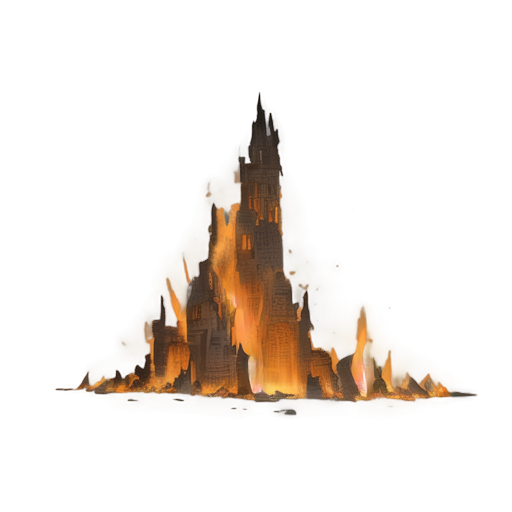
Generation parameters embedded in this image by AUTOMATIC1111 Stable Diffusion web UI or a fork of it (Forge, ...) (PNG 'parameters' text chunk):
A ruined stone building engulfed in flames, 2D isometric style, weathered and cracked gray stone walls partially collapsed, fiery orange and yellow flames bursting through windows and roof openings, dark black smoke billowing into the air, glowing embers scattered around, charred wooden beams and rubble on the ground, dynamic and dramatic lighting with intense shadows and highlights from the fire, minimalistic background, focused composition, realistic and chaotic atmosphere, suitable for a medieval or fantasy setting
Steps: 20, Sampler: Euler a, Schedule type: Automatic, CFG scale: 7, Seed: 1267907294, Size: 512x512, Model hash: 481989b6f0, Model: AnythingXL_v50, layerdiffusion_enabled: True, layerdiffusion_method: (SD1.5) Only Generate Transparent Image (Attention Injection), layerdiffusion_weight: 1, layerdiffusion_ending_step: 1, layerdiffusion_fg_image: False, layerdiffusion_bg_image: False, layerdiffusion_blend_image: False, layerdiffusion_resize_mode: Crop and Resize, layerdiffusion_fg_additional_prompt: , layerdiffusion_bg_additional_prompt: , layerdiffusion_blend_additional_prompt: , Version: f2.0.1v1.10.1-previous-622-g1f140749